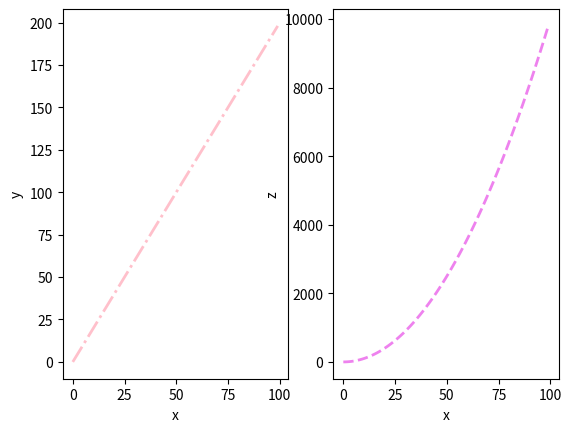

Reproduce this figure in Python.
import numpy as np
import matplotlib.pyplot as plt

x = np.arange(0,100)
y = x*2
z = x**2
##
##fig = plt.figure()
##axis = fig.add_axes([0.1,0.1,0.8,0.8])
##axis.plot(x, y)
##axis.set_xlabel('X')
##axis.set_ylabel('Y')
##axis.set_title('Title')
##plt.show()

##
##fig = plt.figure()
##ax1 = fig.add_axes([0,0,1,1])
##ax2 = fig.add_axes([0.2,0.2,0.5,0.2])
##ax1.plot(x, y)
##ax2.plot(x, y)
##plt.show()
##
##
##fig = plt.figure()
##ax1 = fig.add_axes([0,0,1,1])
##ax2 = fig.add_axes([0.2,0.5,0.4,0.4])
##
##ax1.plot(x, y)
##ax2.plot(x, z)
##ax2.set_xlim(20,22)
##ax2.set_ylim(30, 50)
##plt.show()


fig, axes = plt.subplots(nrows=1, ncols=2)
axes[0].plot(x, y, color='pink', lw='2', ls='-.')
axes[0].set_xlabel('x')
axes[0].set_ylabel('y')
axes[1].plot(x, z, color='violet', lw='2', ls='--')
axes[1].set_xlabel('x')
axes[1].set_ylabel('z')
plt.show()
